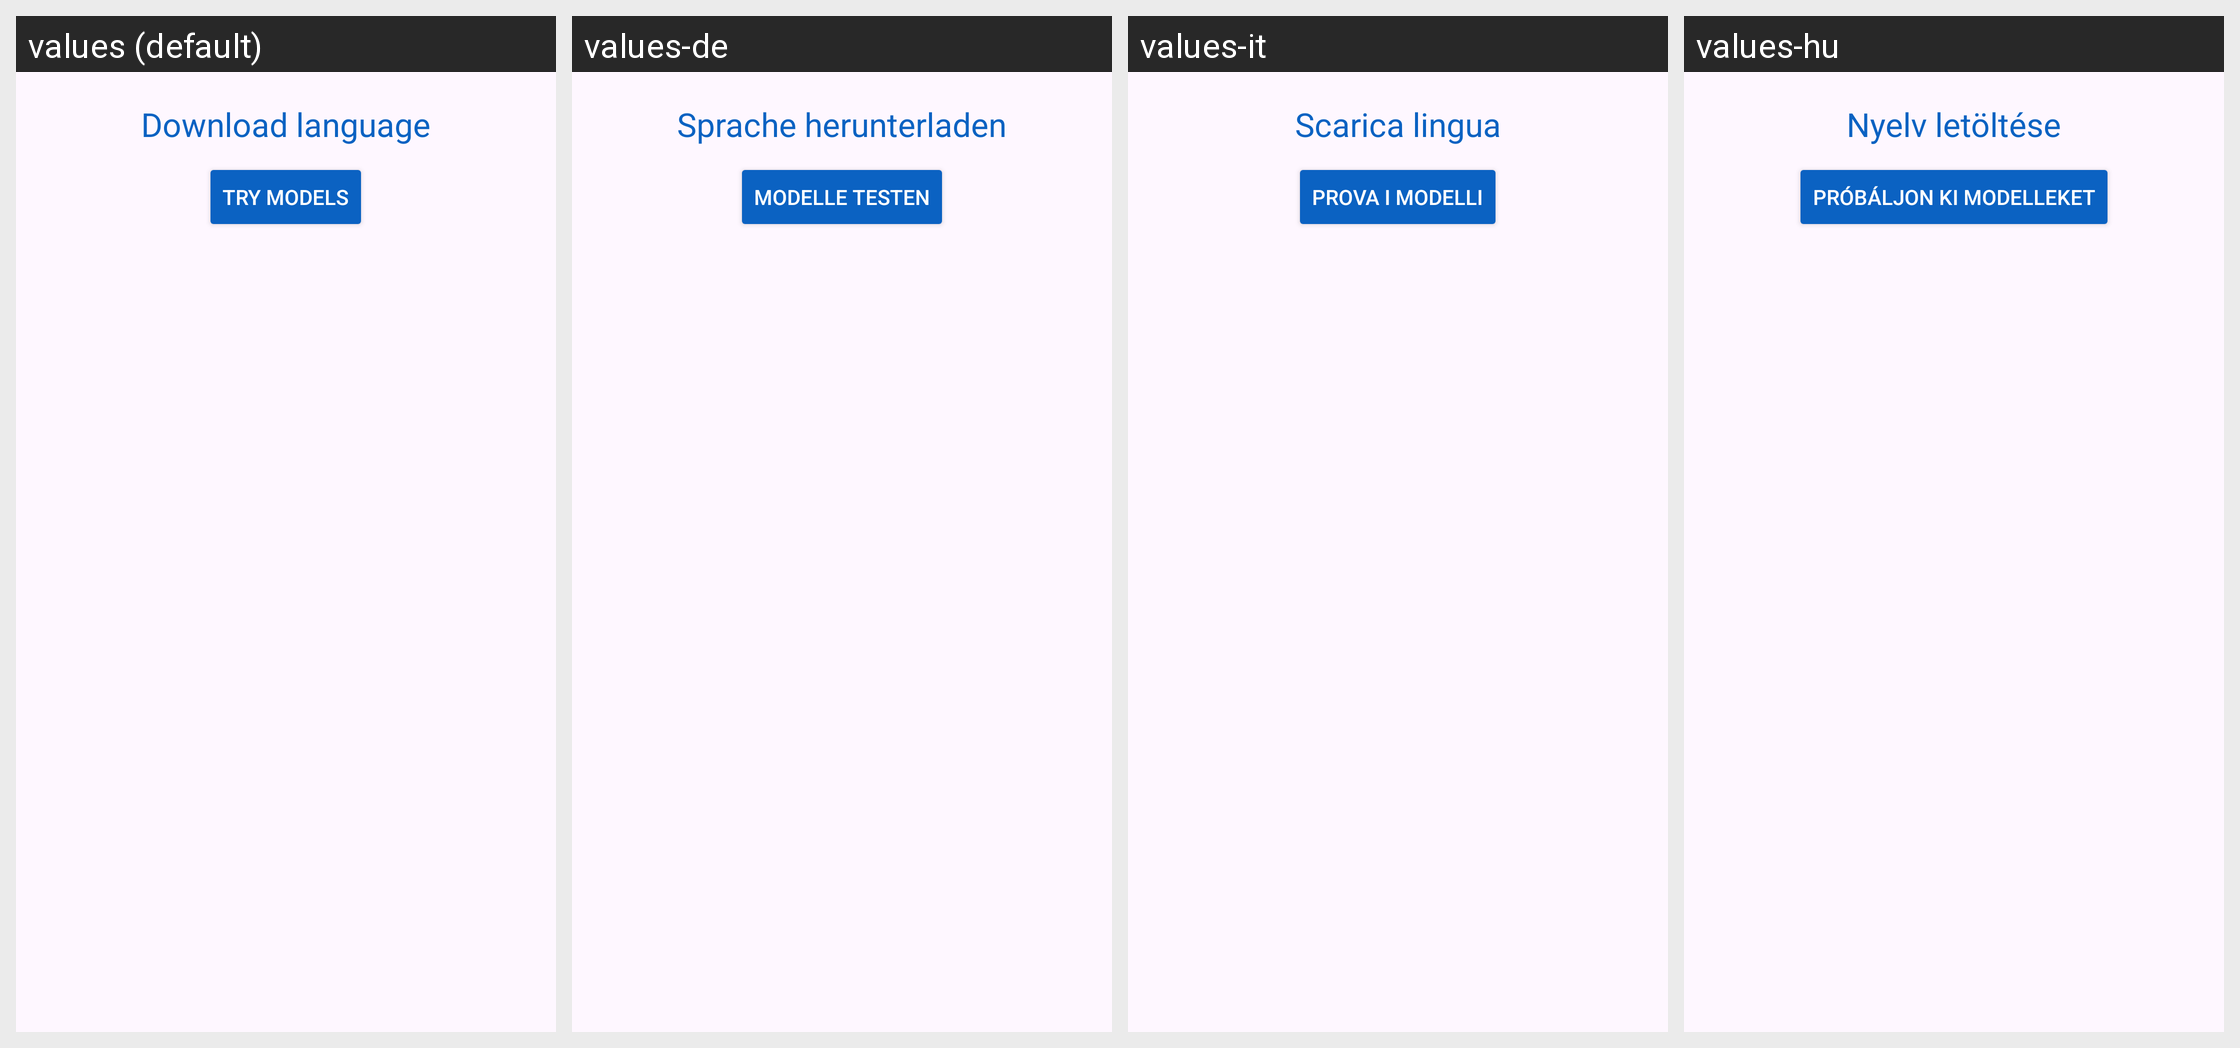

For this localized Android screen grid, give each drawn string resource with its value in every locale shown.
Android screen res/layout/activity_manage_locations.xml rendered under 4 locales, left to right: values (default), values-de, values-it, values-hu. Device: Nexus 5 (rendered at 1080×1920; each locale shown at half size, 540×960, under a caption strip naming it); theme Theme.SherpaOnnxTtsEngine.
Other locales in the repository, not shown: values-ar, values-cs, values-es, values-fa, values-pt-rBR, values-ro, values-ru, values-sc, values-tr, values-zh-rCN.
Strings drawn on this screen, with the default value and each locale's value (text and hints the layout hard-codes, and strings that could not be matched under every locale, appear in the picture but are not listed):

download_language
  values: Download language
  values-de: Sprache herunterladen
  values-it: Scarica lingua
  values-hu: Nyelv letöltése

test_languages
  values: Try models
  values-de: Modelle testen
  values-it: Prova i modelli
  values-hu: Próbáljon ki modelleket
